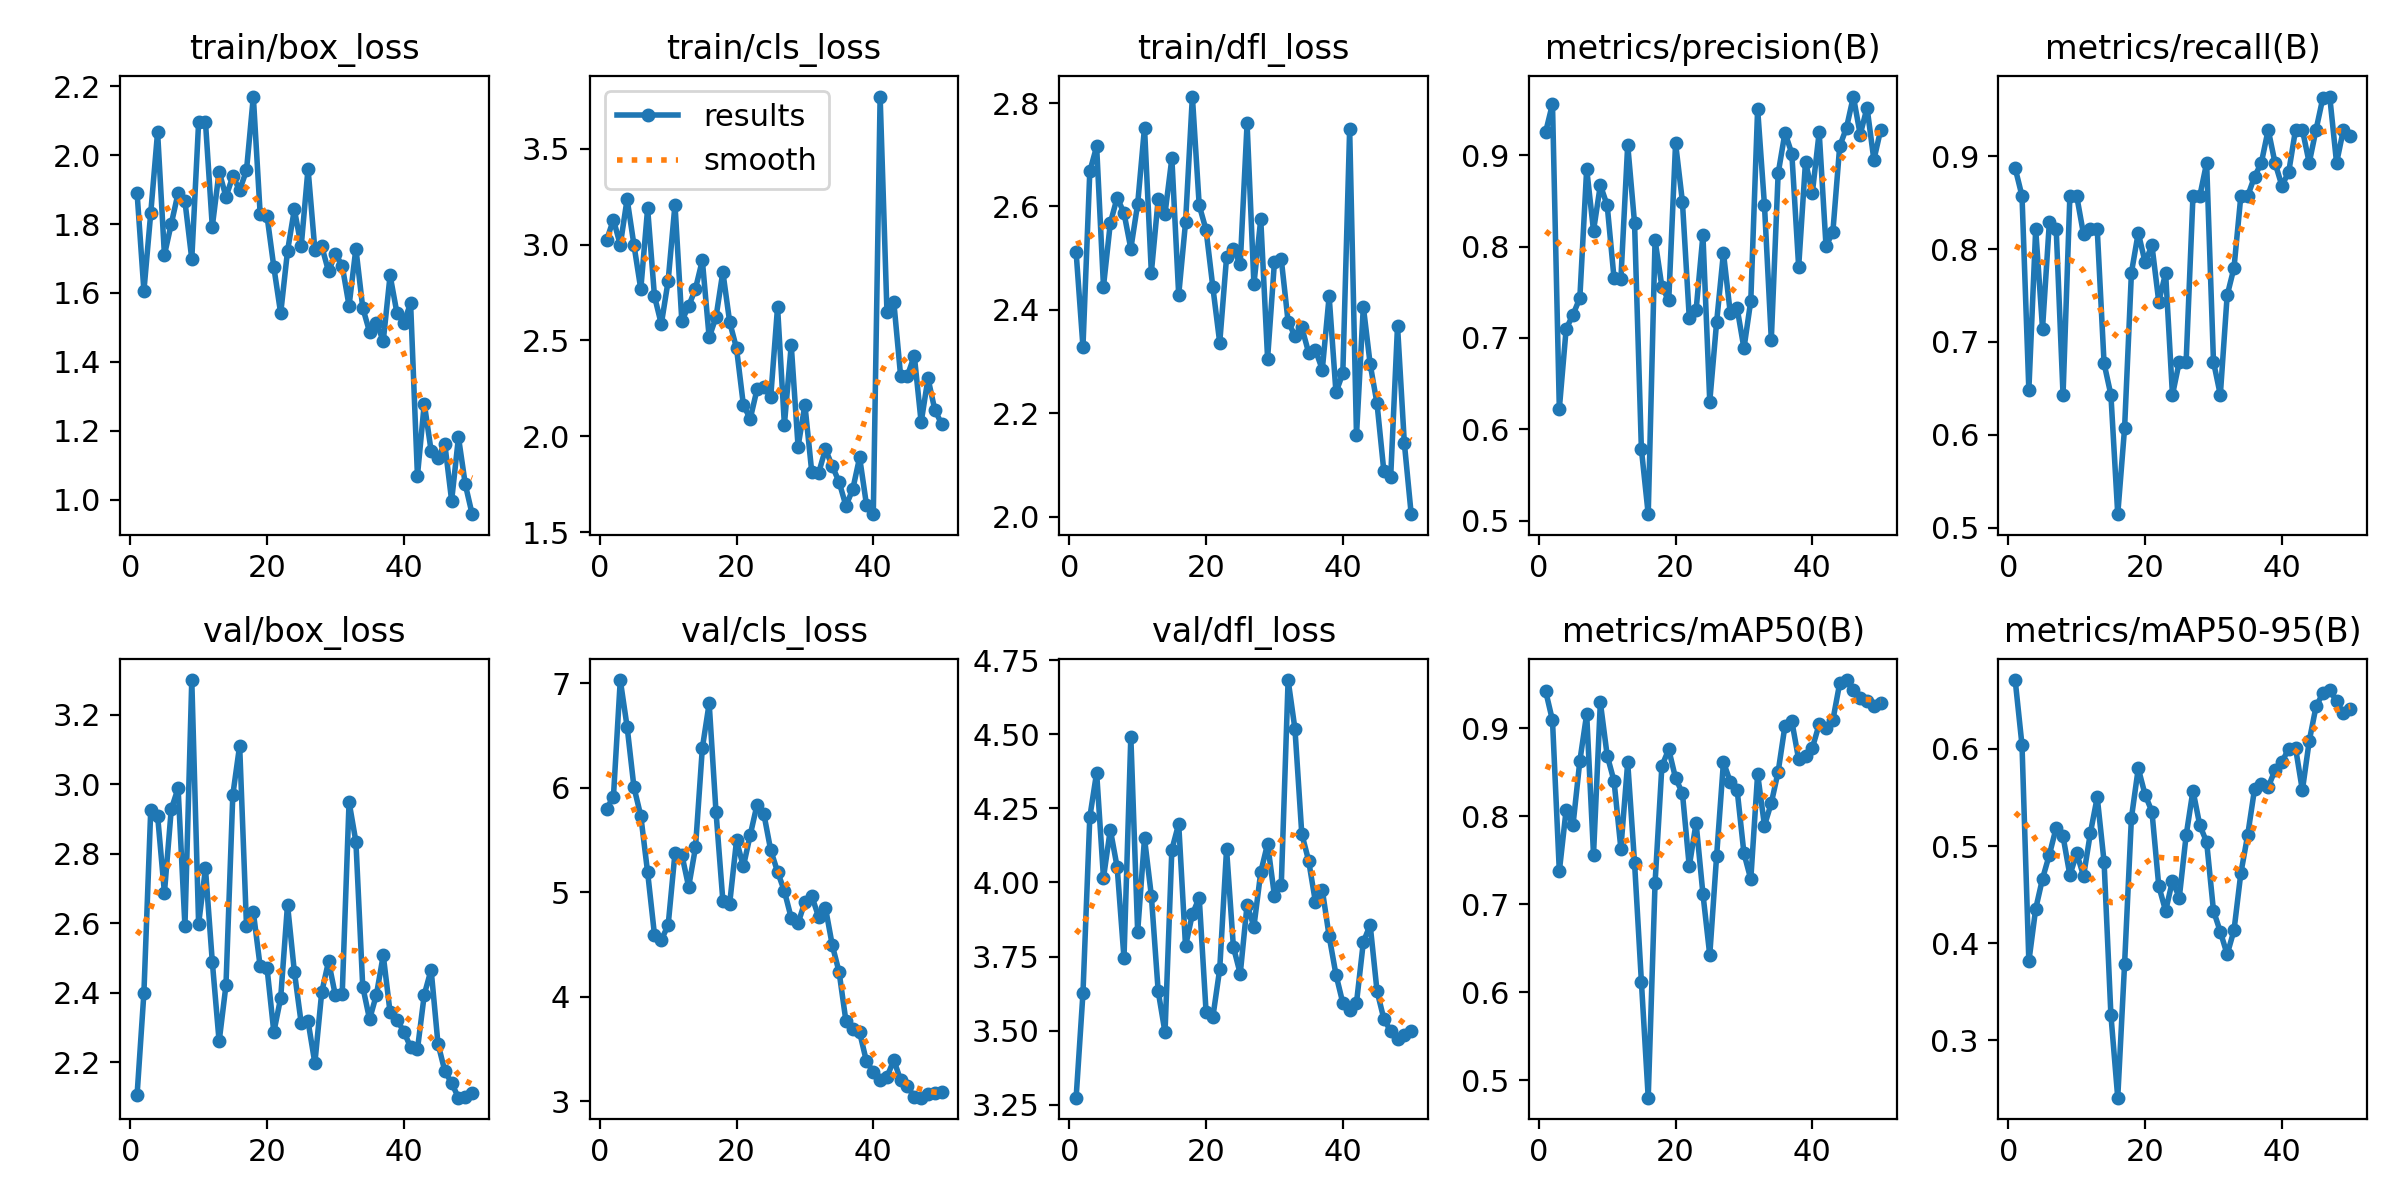

The file beside this chart, header and first rows:
epoch, train/box_loss, train/cls_loss, train/dfl_loss, metrics/precision(B), metrics/recall(B), metrics/mAP50(B), metrics/mAP50-95(B), val/box_loss, val/cls_loss, val/dfl_loss, lr/pg0, lr/pg1, lr/pg2
1, 1.89, 3.023, 2.511, 0.9255, 0.8871, 0.942, 0.6709, 2.106, 5.796, 3.274, 8e-05, 8e-05, 8e-05
2, 1.606, 3.13, 2.329, 0.9561, 0.8571, 0.9087, 0.6038, 2.4, 5.914, 3.626, 0.0001764, 0.0001764, 0.0001764
3, 1.832, 2.998, 2.668, 0.6225, 0.648, 0.7373, 0.3811, 2.926, 7.029, 4.22, 0.0002689, 0.0002689, 0.0002689
4, 2.067, 3.237, 2.716, 0.7099, 0.8214, 0.8074, 0.4353, 2.91, 6.583, 4.371, 0.0003574, 0.0003574, 0.0003574
5, 1.71, 2.998, 2.445, 0.7253, 0.7143, 0.7899, 0.4664, 2.688, 6.004, 4.016, 0.000442, 0.000442, 0.000442
6, 1.8, 2.767, 2.568, 0.7437, 0.8291, 0.8627, 0.491, 2.928, 5.73, 4.178, 0.0005226, 0.0005226, 0.0005226
7, 1.89, 3.188, 2.617, 0.885, 0.8214, 0.9158, 0.5189, 2.988, 5.19, 4.052, 0.0005992, 0.0005992, 0.0005992
8, 1.866, 2.731, 2.587, 0.8173, 0.6429, 0.7563, 0.5099, 2.591, 4.595, 3.745, 0.0006719, 0.0006719, 0.0006719
9, 1.698, 2.585, 2.518, 0.8673, 0.8571, 0.9291, 0.47, 3.299, 4.544, 4.491, 0.0007406, 0.0007406, 0.0007406
10, 2.096, 2.81, 2.605, 0.8451, 0.8571, 0.8687, 0.4924, 2.598, 4.684, 3.834, 0.0008054, 0.0008054, 0.0008054
11, 2.097, 3.208, 2.753, 0.7654, 0.8158, 0.8399, 0.4692, 2.757, 5.374, 4.149, 0.0008662, 0.0008662, 0.0008662
12, 1.792, 2.602, 2.472, 0.764, 0.8214, 0.7632, 0.5134, 2.49, 5.361, 3.955, 0.000923, 0.000923, 0.000923
13, 1.952, 2.679, 2.614, 0.9115, 0.8214, 0.8609, 0.5503, 2.26, 5.051, 3.633, 0.0009759, 0.0009759, 0.0009759
14, 1.879, 2.77, 2.586, 0.8257, 0.6769, 0.7471, 0.4837, 2.422, 5.429, 3.494, 0.001025, 0.001025, 0.001025
15, 1.939, 2.918, 2.693, 0.5783, 0.6429, 0.6122, 0.326, 2.969, 6.378, 4.111, 0.00107, 0.00107, 0.00107
16, 1.898, 2.515, 2.429, 0.5069, 0.5144, 0.4803, 0.2409, 3.111, 6.806, 4.198, 0.001111, 0.001111, 0.001111
17, 1.956, 2.622, 2.569, 0.8071, 0.6071, 0.7241, 0.3785, 2.593, 5.767, 3.785, 0.001148, 0.001148, 0.001148
18, 2.17, 2.857, 2.812, 0.7559, 0.7745, 0.8569, 0.529, 2.632, 4.92, 3.893, 0.001181, 0.001181, 0.001181
19, 1.829, 2.595, 2.602, 0.741, 0.8175, 0.8758, 0.5799, 2.476, 4.892, 3.949, 0.00121, 0.00121, 0.00121
20, 1.824, 2.459, 2.555, 0.9132, 0.7857, 0.843, 0.5528, 2.472, 5.495, 3.564, 0.001235, 0.001235, 0.001235
21, 1.675, 2.164, 2.443, 0.8491, 0.804, 0.8262, 0.5355, 2.287, 5.247, 3.547, 0.001208, 0.001208, 0.001208
22, 1.54, 2.09, 2.336, 0.7223, 0.7432, 0.743, 0.4588, 2.385, 5.546, 3.708, 0.001168, 0.001168, 0.001168
23, 1.721, 2.245, 2.502, 0.7304, 0.7741, 0.7922, 0.4331, 2.654, 5.837, 4.112, 0.001129, 0.001129, 0.001129
24, 1.843, 2.256, 2.517, 0.8123, 0.6429, 0.7117, 0.4642, 2.461, 5.748, 3.782, 0.001089, 0.001089, 0.001089
25, 1.735, 2.205, 2.489, 0.6302, 0.6786, 0.6422, 0.4469, 2.313, 5.402, 3.692, 0.00105, 0.00105, 0.00105
26, 1.961, 2.674, 2.76, 0.7171, 0.6786, 0.7546, 0.5108, 2.318, 5.196, 3.925, 0.00101, 0.00101, 0.00101
27, 1.725, 2.06, 2.45, 0.7931, 0.8571, 0.8613, 0.5571, 2.198, 5.01, 3.851, 0.0009704, 0.0009704, 0.0009704
28, 1.736, 2.476, 2.575, 0.727, 0.8571, 0.839, 0.5213, 2.401, 4.754, 4.035, 0.0009308, 0.0009308, 0.0009308
29, 1.663, 1.946, 2.306, 0.7325, 0.8929, 0.8299, 0.5041, 2.49, 4.703, 4.131, 0.0008912, 0.0008912, 0.0008912
30, 1.713, 2.163, 2.492, 0.6886, 0.6786, 0.7577, 0.4334, 2.392, 4.909, 3.956, 0.0008516, 0.0008516, 0.0008516
31, 1.679, 1.814, 2.498, 0.7407, 0.6429, 0.7284, 0.4117, 2.397, 4.964, 3.991, 0.000812, 0.000812, 0.000812
32, 1.562, 1.808, 2.377, 0.9508, 0.75, 0.8479, 0.3884, 2.949, 4.765, 4.683, 0.0007724, 0.0007724, 0.0007724
33, 1.729, 1.932, 2.35, 0.8451, 0.7798, 0.7893, 0.4132, 2.834, 4.853, 4.518, 0.0007328, 0.0007328, 0.0007328
34, 1.557, 1.844, 2.366, 0.6982, 0.8571, 0.8149, 0.4719, 2.418, 4.494, 4.164, 0.0006932, 0.0006932, 0.0006932
35, 1.487, 1.762, 2.317, 0.88, 0.8571, 0.8504, 0.5112, 2.324, 4.237, 4.074, 0.0006536, 0.0006536, 0.0006536
36, 1.514, 1.637, 2.322, 0.9247, 0.8779, 0.9027, 0.5584, 2.394, 3.768, 3.933, 0.000614, 0.000614, 0.000614
37, 1.46, 1.724, 2.284, 0.9018, 0.8929, 0.9078, 0.564, 2.508, 3.693, 3.975, 0.0005744, 0.0005744, 0.0005744
38, 1.651, 1.889, 2.426, 0.7777, 0.9286, 0.8643, 0.5606, 2.344, 3.661, 3.819, 0.0005348, 0.0005348, 0.0005348
39, 1.542, 1.643, 2.24, 0.8929, 0.8929, 0.8683, 0.5783, 2.323, 3.382, 3.689, 0.0004952, 0.0004952, 0.0004952
40, 1.514, 1.593, 2.277, 0.8587, 0.8683, 0.8774, 0.5865, 2.289, 3.281, 3.593, 0.0004556, 0.0004556, 0.0004556
41, 1.57, 3.772, 2.749, 0.9251, 0.8829, 0.9044, 0.6003, 2.244, 3.204, 3.569, 0.000416, 0.000416, 0.000416
42, 1.069, 2.646, 2.157, 0.8006, 0.9286, 0.8997, 0.601, 2.237, 3.234, 3.594, 0.0003764, 0.0003764, 0.0003764
43, 1.278, 2.701, 2.406, 0.8158, 0.9286, 0.9089, 0.5574, 2.395, 3.394, 3.799, 0.0003368, 0.0003368, 0.0003368
44, 1.141, 2.313, 2.295, 0.9097, 0.8929, 0.9508, 0.608, 2.466, 3.203, 3.857, 0.0002972, 0.0002972, 0.0002972
45, 1.121, 2.317, 2.219, 0.9302, 0.9286, 0.9545, 0.6438, 2.254, 3.148, 3.634, 0.0002576, 0.0002576, 0.0002576
46, 1.162, 2.42, 2.088, 0.9642, 0.963, 0.9433, 0.6573, 2.175, 3.037, 3.54, 0.000218, 0.000218, 0.000218
47, 0.9967, 2.073, 2.077, 0.9225, 0.9643, 0.9347, 0.6608, 2.14, 3.035, 3.498, 0.0001784, 0.0001784, 0.0001784
48, 1.181, 2.302, 2.369, 0.9522, 0.8929, 0.9304, 0.6489, 2.099, 3.071, 3.473, 0.0001388, 0.0001388, 0.0001388
49, 1.044, 2.138, 2.142, 0.8949, 0.9286, 0.9245, 0.6367, 2.101, 3.079, 3.484, 9.92e-05, 9.92e-05, 9.92e-05
50, 0.9574, 2.063, 2.005, 0.9281, 0.9215, 0.9285, 0.6413, 2.111, 3.09, 3.499, 5.96e-05, 5.96e-05, 5.96e-05
